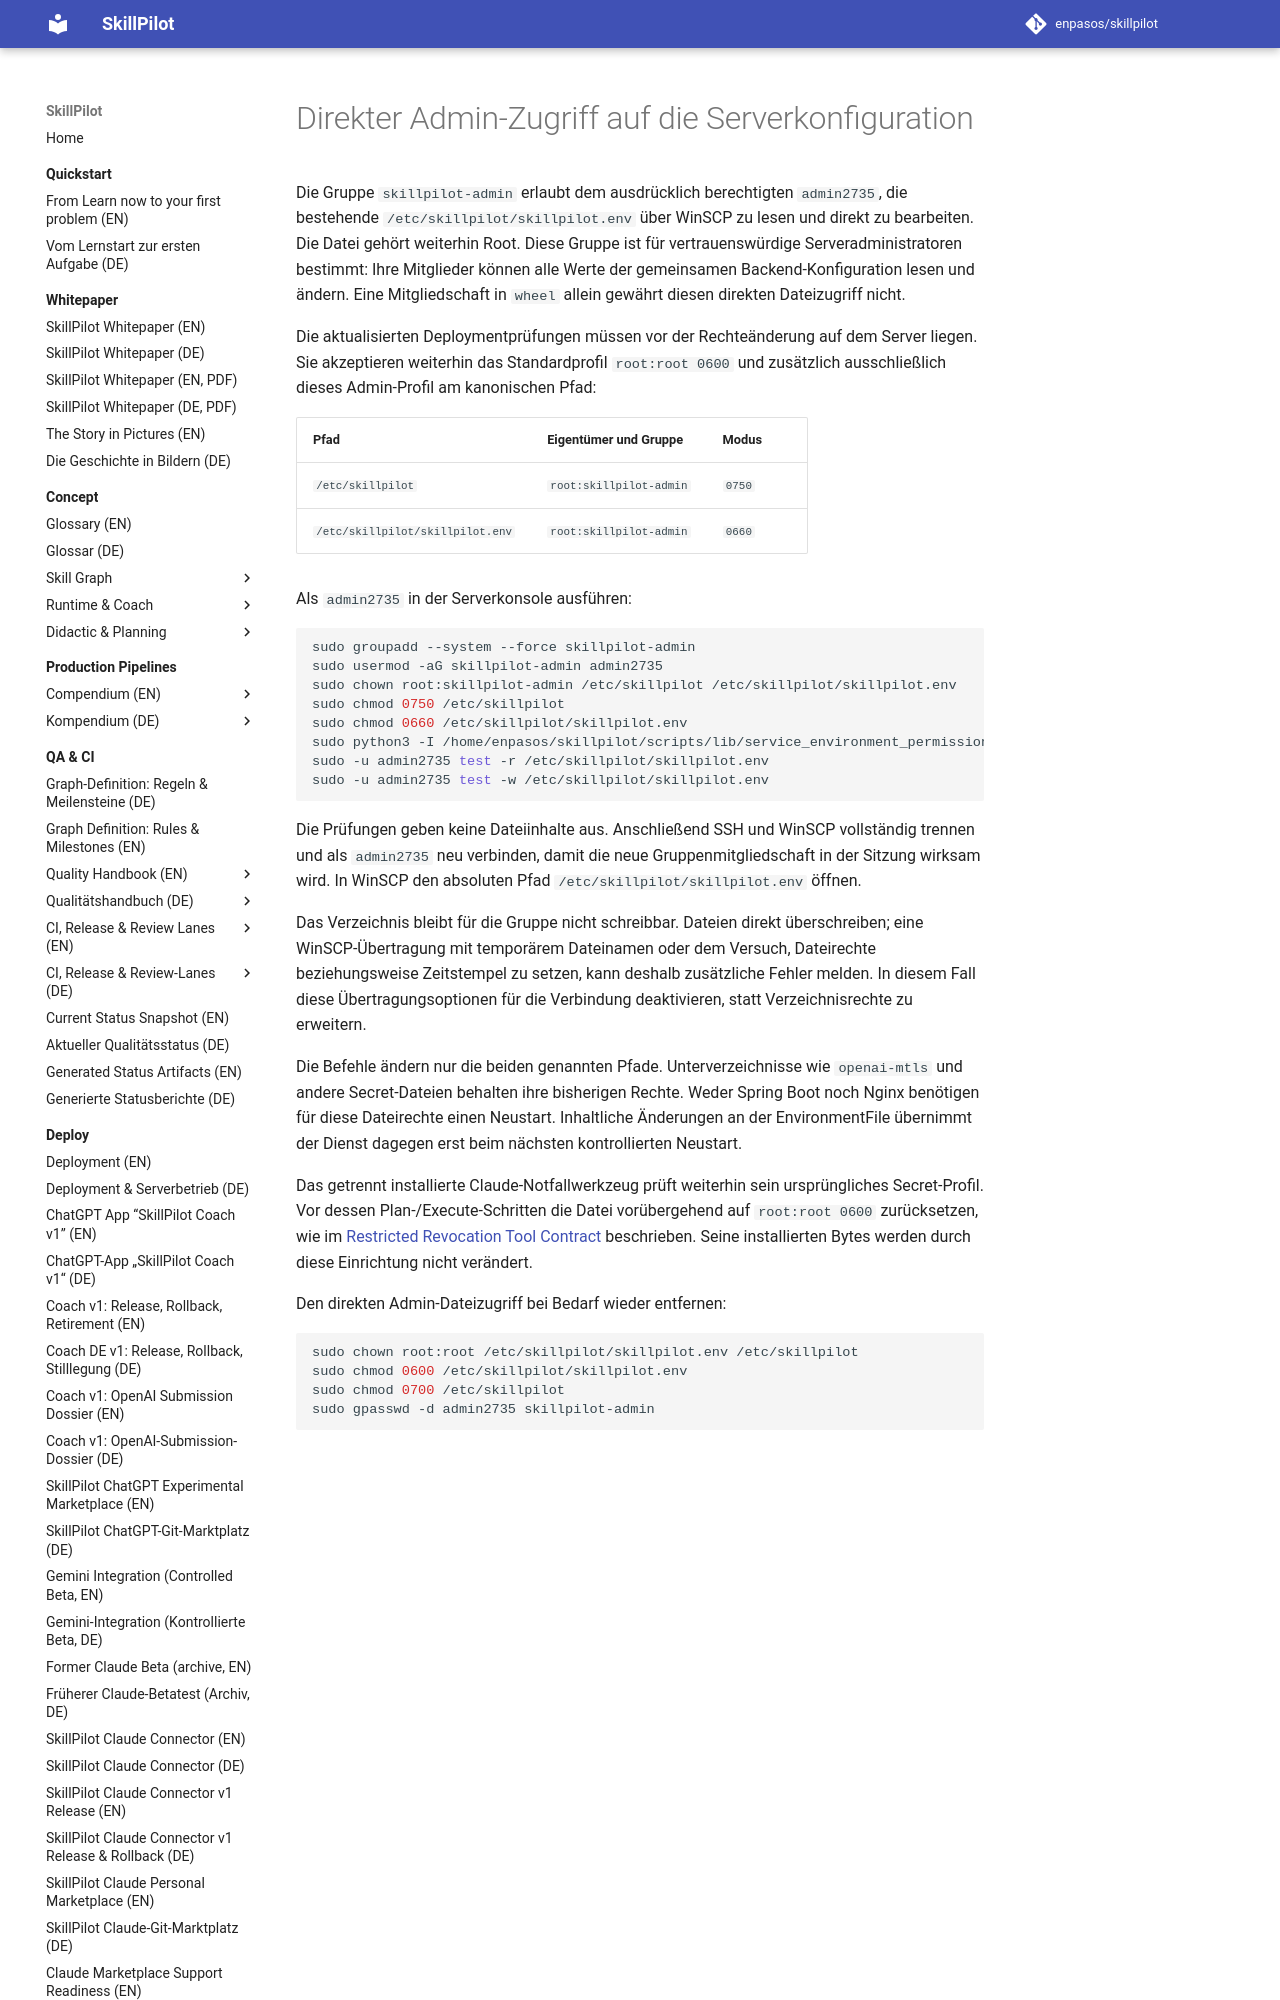

repository: enpasos/skillpilot · page: deploy/admin-file-access/index.html · generator: mkdocs

# Direkter Admin-Zugriff auf die Serverkonfiguration

Die Gruppe `skillpilot-admin` erlaubt dem ausdrücklich berechtigten
`admin2735`, die bestehende `/etc/skillpilot/skillpilot.env` über WinSCP zu
lesen und direkt zu bearbeiten. Die Datei gehört weiterhin Root. Diese
Gruppe ist für vertrauenswürdige Serveradministratoren bestimmt: Ihre
Mitglieder können alle Werte der gemeinsamen Backend-Konfiguration lesen
und ändern. Eine Mitgliedschaft in `wheel` allein gewährt diesen direkten
Dateizugriff nicht.

Die aktualisierten Deploymentprüfungen müssen vor der Rechteänderung auf dem
Server liegen. Sie akzeptieren weiterhin das Standardprofil `root:root 0600`
und zusätzlich ausschließlich dieses Admin-Profil am kanonischen Pfad:

| Pfad | Eigentümer und Gruppe | Modus |
| --- | --- | --- |
| `/etc/skillpilot` | `root:skillpilot-admin` | `0750` |
| `/etc/skillpilot/skillpilot.env` | `root:skillpilot-admin` | `0660` |

Als `admin2735` in der Serverkonsole ausführen:

```bash
sudo groupadd --system --force skillpilot-admin
sudo usermod -aG skillpilot-admin admin2735
sudo chown root:skillpilot-admin /etc/skillpilot /etc/skillpilot/skillpilot.env
sudo chmod 0750 /etc/skillpilot
sudo chmod 0660 /etc/skillpilot/skillpilot.env
sudo python3 -I /home/enpasos/skillpilot/scripts/lib/service_environment_permissions.py /etc/skillpilot/skillpilot.env
sudo -u admin2735 test -r /etc/skillpilot/skillpilot.env
sudo -u admin2735 test -w /etc/skillpilot/skillpilot.env
```

Die Prüfungen geben keine Dateiinhalte aus. Anschließend SSH und WinSCP
vollständig trennen und als `admin2735` neu verbinden, damit die neue
Gruppenmitgliedschaft in der Sitzung wirksam wird. In WinSCP den absoluten
Pfad `/etc/skillpilot/skillpilot.env` öffnen.

Das Verzeichnis bleibt für die Gruppe nicht schreibbar. Dateien direkt
überschreiben; eine WinSCP-Übertragung mit temporärem Dateinamen oder dem
Versuch, Dateirechte beziehungsweise Zeitstempel zu setzen, kann deshalb
zusätzliche Fehler melden. In diesem Fall diese Übertragungsoptionen für
die Verbindung deaktivieren, statt Verzeichnisrechte zu erweitern.
